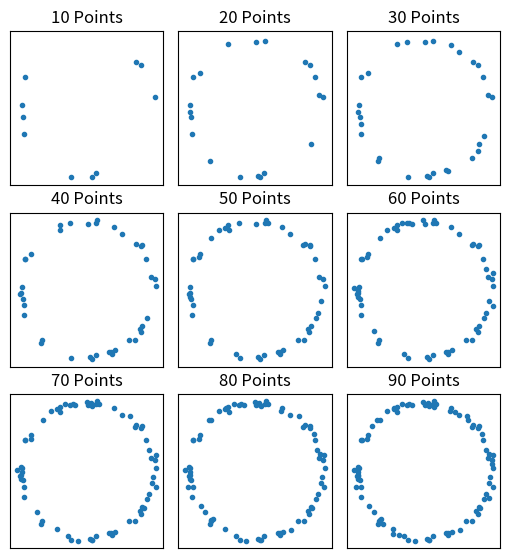

Generate this figure with matplotlib:
#!/usr/bin/env python
# -*- coding: utf-8 -*-
# nyquist_fig.py
"""
Nyquist figure

[redacted]
"""

import numpy as np
import matplotlib.pyplot as plt


def main():
    np.random.seed(42)
    r, theta = np.random.rand(2, 90)

    theta *= 2 * np.pi
    rr = np.sqrt(1 / 5 * (r + 5))
    x, y = rr * np.cos(theta), rr * np.sin(theta)

    num_fracs = 9
    fracs = np.arange(1, num_fracs + 1) / num_fracs

    fig, axs = plt.subplots(
        3,
        3,
        sharex=True,
        sharey=True,
        figsize=(5, 5.7),
        gridspec_kw=dict(hspace=0.05, wspace=0.1, left=0.01, right=0.99, top=0.95, bottom=0.01),
    )

    for frac, ax in zip(fracs, axs.ravel()):
        frac = int(len(x) * frac)
        ax.scatter(x[:frac], y[:frac], marker=".")
        ax.set_aspect(1)
        ax.xaxis.set_major_locator(plt.NullLocator())
        ax.yaxis.set_major_locator(plt.NullLocator())
        ax.set_title(f"{frac} Points")

    fig.savefig("featured.png", dpi=150, transparent=False)

    plt.show()


if __name__ == "__main__":
    main()
